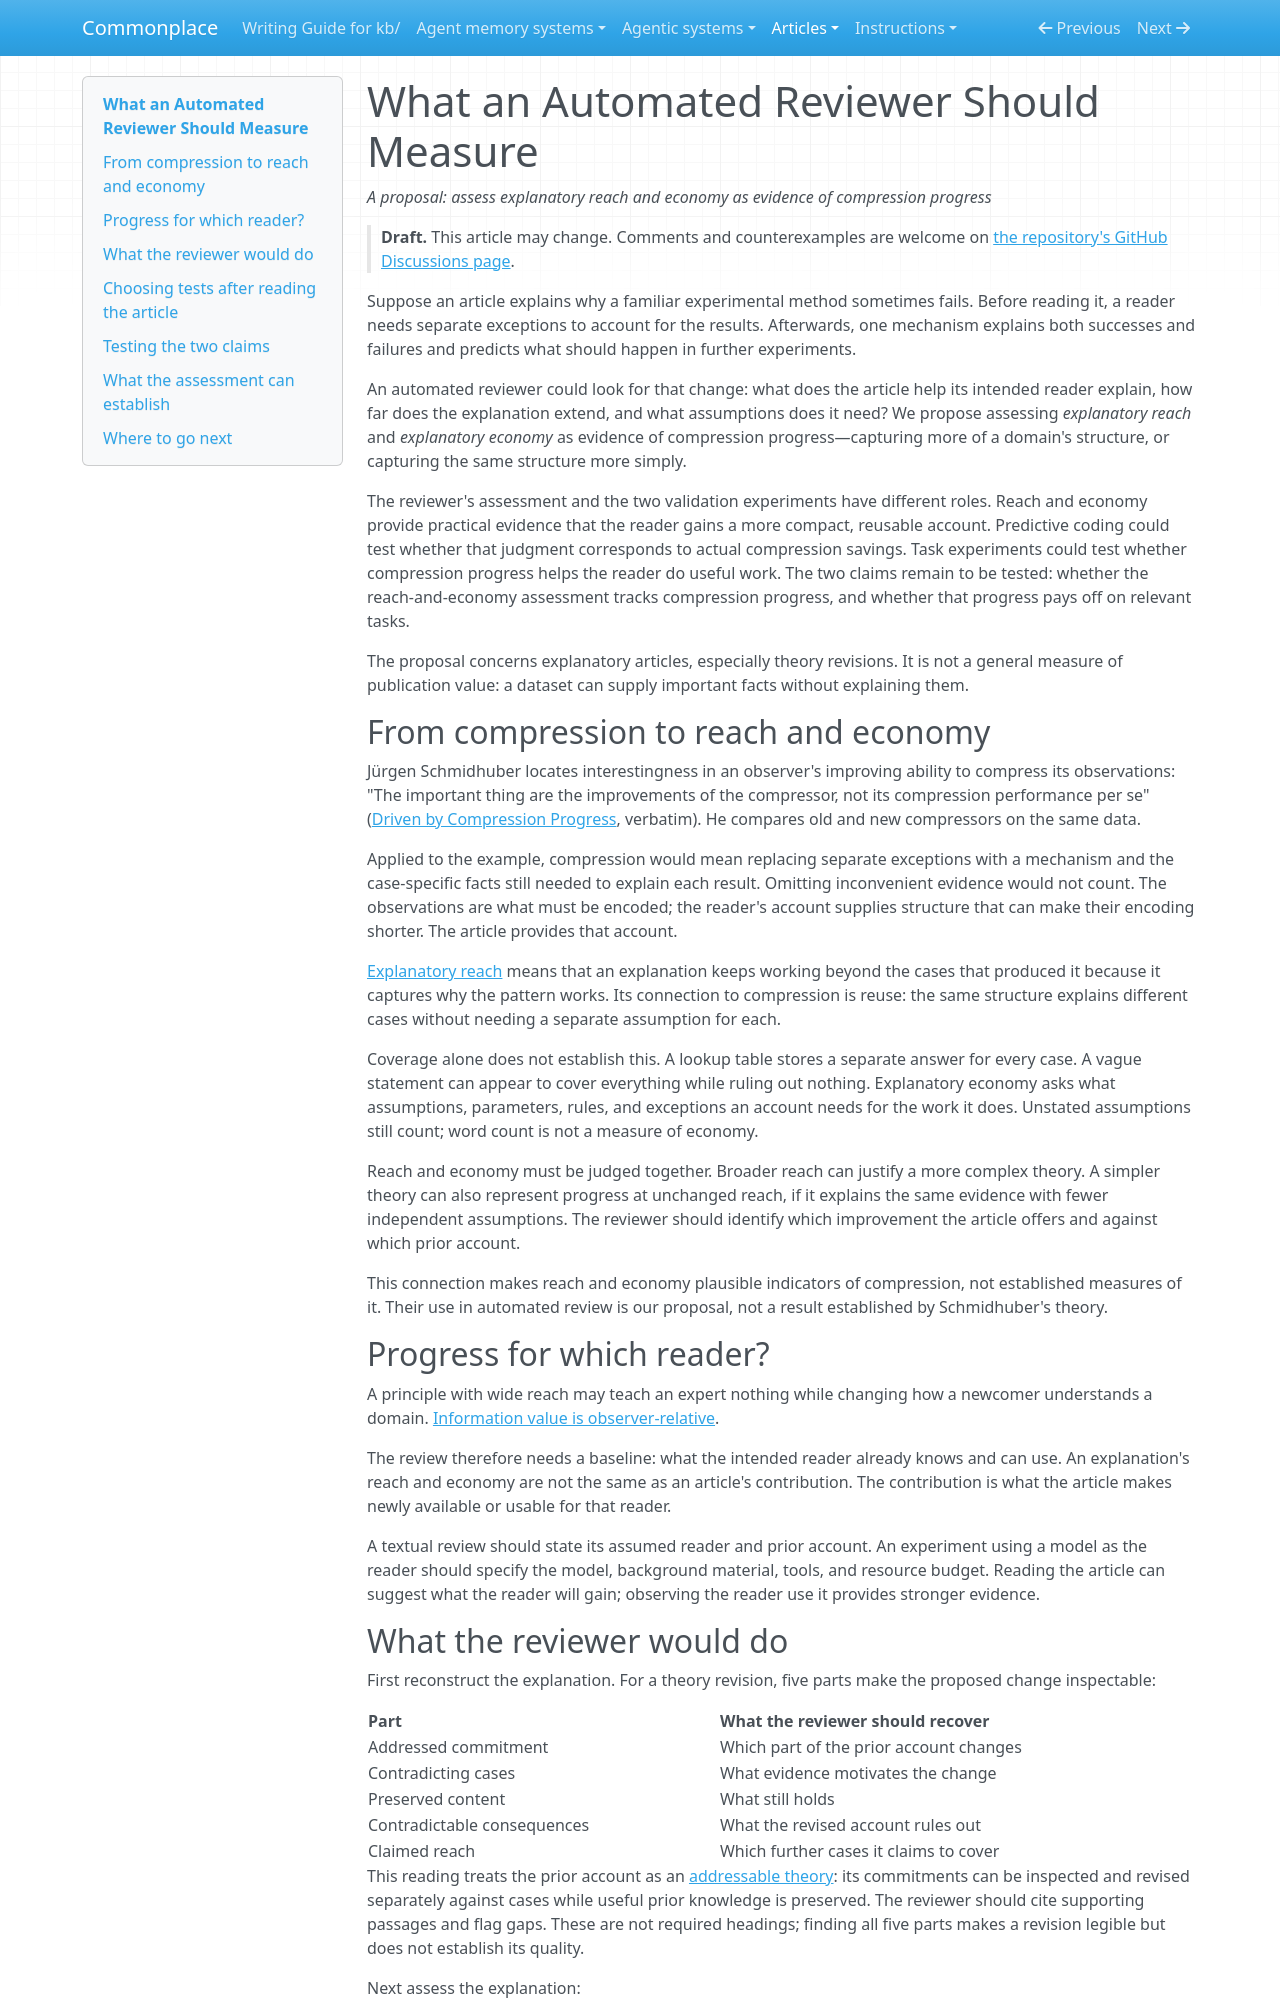

repository: zby/commonplace · page: articles/what-an-automated-reviewer-should-measure/index.html · generator: mkdocs

---
description: "Automated review with two testable claims: reach and economy indicate reader-relative compression progress, and that progress improves relevant task performance"
type: articles/types/article.md
status: draft
byline: Zbigniew Lukasiak
source_notes:
  - kb/theory/information-value-is-observer-relative.md
  - kb/theory/reverse-compression-is-when-llm-output-expands-without-adding.md
  - kb/theory/warranted-reader-update-is-the-objective-of-substantive-writing.md
  - kb/theory/definitions/addressable-theory.md
  - kb/theory/definitions/theory-builder.md
  - kb/theory/definitions/reach-assessment.md
  - kb/theory/first-principles-reasoning-selects-for-explanatory-reach-over.md
  - kb/theory/the-augmentation-automation-boundary-is-discrimination-not-accuracy.md
---

# What an Automated Reviewer Should Measure

*A proposal: assess explanatory reach and economy as evidence of compression progress*

> **Draft.** This article may change. Comments and counterexamples are welcome
> on [the repository's GitHub Discussions page](https://github.com/zby/commonplace/discussions).

Suppose an article explains why a familiar experimental method sometimes
fails. Before reading it, a reader needs separate exceptions to account for
the results. Afterwards, one mechanism explains both successes and failures
and predicts what should happen in further experiments.

An automated reviewer could look for that change: what does the article
help its intended reader explain, how far does the explanation extend, and
what assumptions does it need? We propose assessing *explanatory reach* and
*explanatory economy* as evidence of compression progress—capturing more of
a domain's structure, or capturing the same structure more simply.

The reviewer's assessment and the two validation experiments have different
roles. Reach and economy provide practical evidence that the reader gains
a more compact, reusable account. Predictive coding could test whether that
judgment corresponds to actual compression savings. Task experiments could
test whether compression progress helps the reader do useful work. The two
claims remain to be tested: whether the reach-and-economy assessment tracks
compression progress, and whether that progress pays off on relevant tasks.

The proposal concerns explanatory articles, especially theory revisions.
It is not a general measure of publication value: a dataset can supply
important facts without explaining them.

## From compression to reach and economy

Jürgen Schmidhuber locates interestingness in an observer's improving ability
to compress its observations: "The important thing are the improvements of
the compressor, not its compression performance per se"
([Driven by Compression Progress](../sources/driven-by-compression-progress.ingest.md),
verbatim). He compares old and new compressors on the same data.

Applied to the example, compression would mean replacing separate
exceptions with a mechanism and the case-specific facts still needed to
explain each result. Omitting inconvenient evidence would not count.
The observations are what must be encoded; the reader's account supplies
structure that can make their encoding shorter. The article provides that
account.

[Explanatory reach](../theory/first-principles-reasoning-selects-for-explanatory-reach-over.md)
means that an explanation keeps working beyond the cases that produced it
because it captures why the pattern works. Its connection to compression
is reuse: the same structure explains different cases without needing a
separate assumption for each.

Coverage alone does not establish this. A lookup table stores a separate
answer for every case. A vague statement can appear to cover everything
while ruling out nothing. Explanatory economy asks what assumptions,
parameters, rules, and exceptions an account needs for the work it does.
Unstated assumptions still count; word count is not a measure of economy.

Reach and economy must be judged together. Broader reach can justify a more
complex theory. A simpler theory can also represent progress at unchanged
reach, if it explains the same evidence with fewer independent assumptions.
The reviewer should identify which improvement the article offers and
against which prior account.

This connection makes reach and economy plausible indicators of compression,
not established measures of it. Their use in automated review is our
proposal, not a result established by Schmidhuber's theory.

## Progress for which reader?

A principle with wide reach may teach an expert nothing while changing how
a newcomer understands a domain. [Information value is
observer-relative](../theory/information-value-is-observer-relative.md).

The review therefore needs a baseline: what the intended reader already
knows and can use. An explanation's reach and economy are not the same as
an article's contribution. The contribution is what the article makes newly
available or usable for that reader.

A textual review should state its assumed reader and prior account. An
experiment using a model as the reader should specify the model, background
material, tools, and resource budget. Reading the article can suggest what
the reader will gain; observing the reader use it provides stronger evidence.
